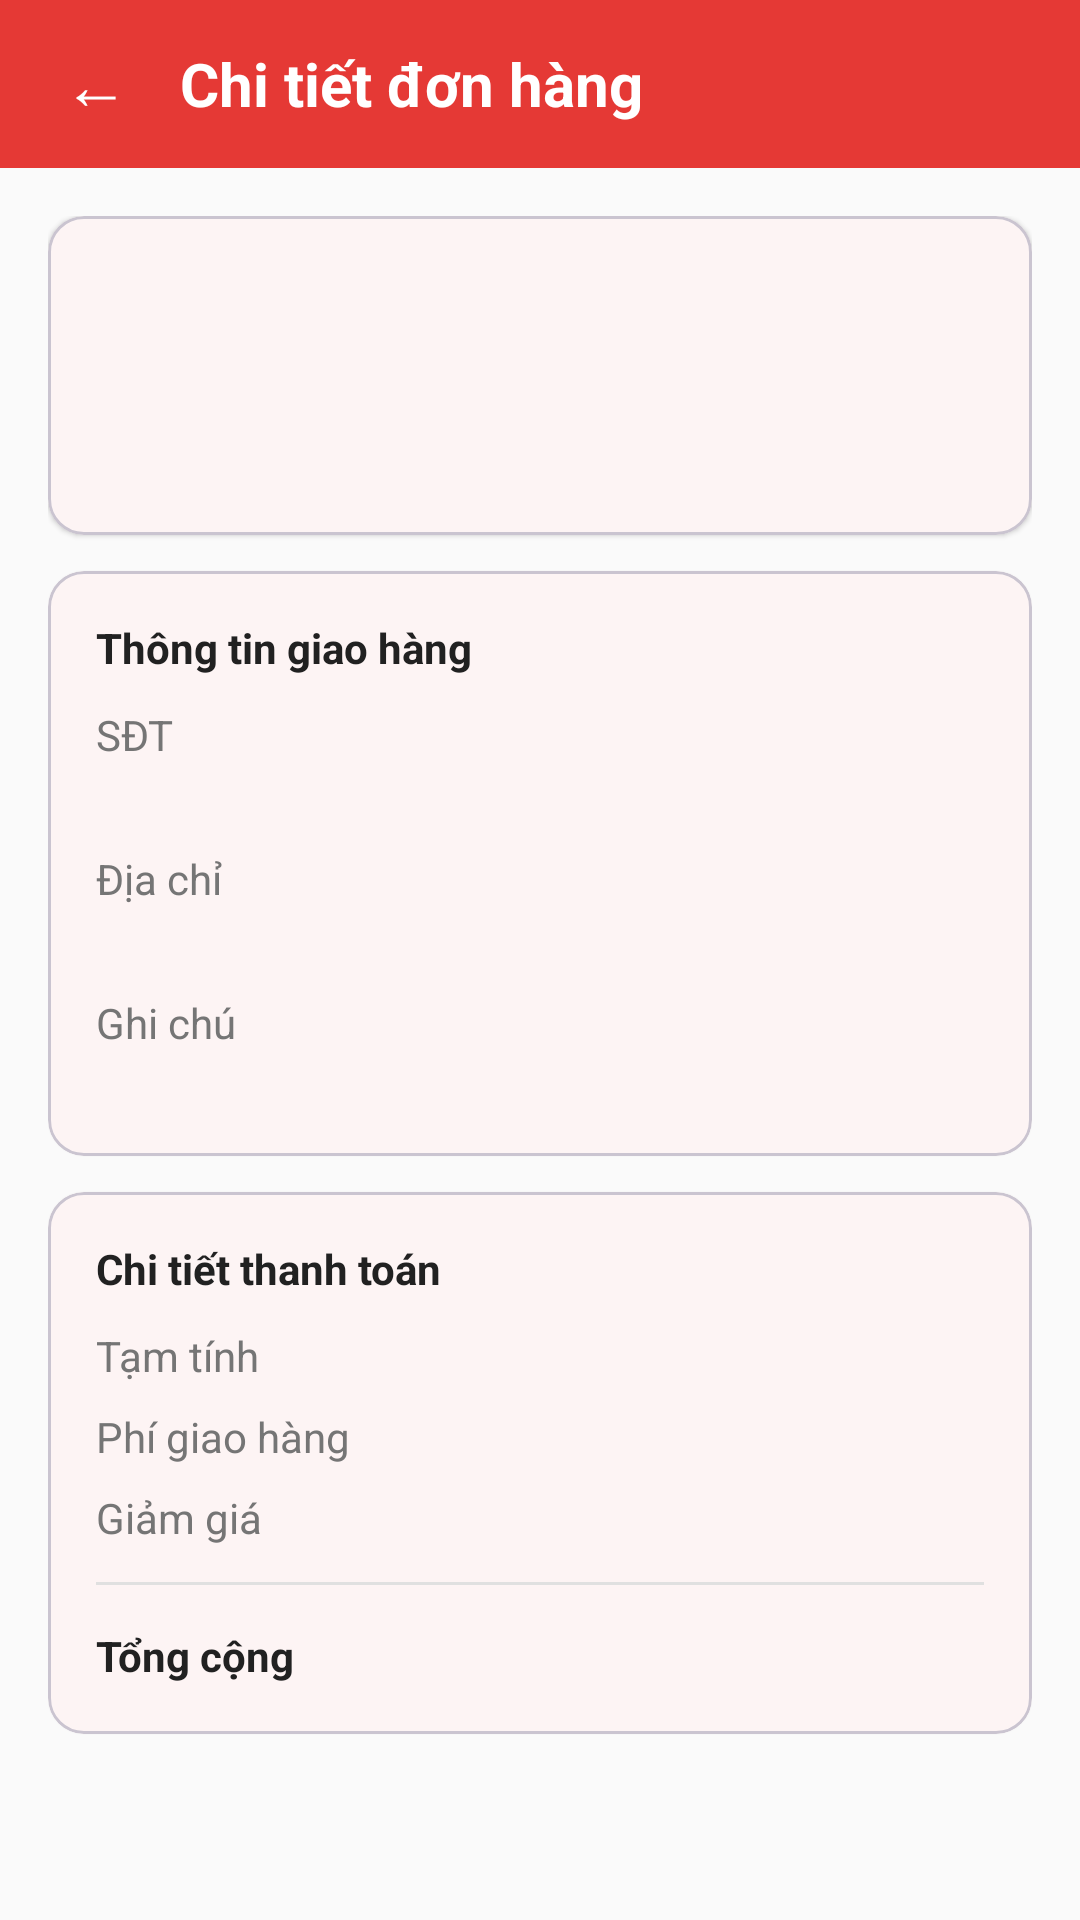

Layout XML and referenced resources for this Android screen:
<!-- AndroidManifest.xml: application theme Theme.BTL_ADR1 -->
<!-- res/layout/activity_order_detail.xml -->
<?xml version="1.0" encoding="utf-8"?>
<LinearLayout xmlns:android="http://schemas.android.com/apk/res/android"
    xmlns:app="http://schemas.android.com/apk/res-auto"
    android:layout_width="match_parent"
    android:layout_height="match_parent"
    android:background="@color/background"
    android:orientation="vertical">

    <LinearLayout
        android:layout_width="match_parent"
        android:layout_height="56dp"
        android:background="@color/primary"
        android:orientation="horizontal"
        android:gravity="center_vertical"
        android:paddingStart="12dp"
        android:paddingEnd="12dp">

        <TextView
            android:id="@+id/btnBack"
            android:layout_width="40dp"
            android:layout_height="40dp"
            android:gravity="center"
            android:text="←"
            android:textColor="@color/white"
            android:textSize="22sp" />

        <TextView
            android:layout_width="wrap_content"
            android:layout_height="wrap_content"
            android:layout_marginStart="8dp"
            android:text="Chi tiết đơn hàng"
            android:textColor="@color/white"
            android:textStyle="bold"
            android:textSize="20sp" />
    </LinearLayout>

    <ScrollView
        android:layout_width="match_parent"
        android:layout_height="match_parent"
        android:fillViewport="true"
        android:padding="16dp">

        <LinearLayout
            android:layout_width="match_parent"
            android:layout_height="wrap_content"
            android:orientation="vertical">

            <com.google.android.material.card.MaterialCardView
                android:layout_width="match_parent"
                android:layout_height="wrap_content"
                app:cardCornerRadius="12dp"
                app:cardElevation="1dp">

                <LinearLayout
                    android:layout_width="match_parent"
                    android:layout_height="wrap_content"
                    android:orientation="vertical"
                    android:padding="16dp">

                    <TextView
                        android:id="@+id/tvOrderId"
                        android:layout_width="wrap_content"
                        android:layout_height="wrap_content"
                        android:textStyle="bold"
                        android:textSize="18sp"
                        android:textColor="@color/text_primary" />

                    <TextView
                        android:id="@+id/tvStatus"
                        android:layout_width="wrap_content"
                        android:layout_height="wrap_content"
                        android:layout_marginTop="8dp"
                        android:textColor="@color/primary"
                        android:textStyle="bold" />

                    <TextView
                        android:id="@+id/tvOrderDate"
                        android:layout_width="wrap_content"
                        android:layout_height="wrap_content"
                        android:layout_marginTop="4dp"
                        android:textColor="@color/text_secondary" />
                </LinearLayout>
            </com.google.android.material.card.MaterialCardView>

            <com.google.android.material.card.MaterialCardView
                android:layout_width="match_parent"
                android:layout_height="wrap_content"
                android:layout_marginTop="12dp"
                app:cardCornerRadius="12dp"
                app:cardElevation="1dp">

                <LinearLayout
                    android:layout_width="match_parent"
                    android:layout_height="wrap_content"
                    android:orientation="vertical"
                    android:padding="16dp">

                    <TextView
                        android:layout_width="wrap_content"
                        android:layout_height="wrap_content"
                        android:text="Thông tin giao hàng"
                        android:textStyle="bold"
                        android:textColor="@color/text_primary" />

                    <TextView
                        android:layout_width="wrap_content"
                        android:layout_height="wrap_content"
                        android:layout_marginTop="10dp"
                        android:text="SĐT"
                        android:textColor="@color/text_secondary" />

                    <TextView
                        android:id="@+id/tvDeliveryPhone"
                        android:layout_width="match_parent"
                        android:layout_height="wrap_content"
                        android:textColor="@color/text_primary" />

                    <TextView
                        android:layout_width="wrap_content"
                        android:layout_height="wrap_content"
                        android:layout_marginTop="10dp"
                        android:text="Địa chỉ"
                        android:textColor="@color/text_secondary" />

                    <TextView
                        android:id="@+id/tvAddress"
                        android:layout_width="match_parent"
                        android:layout_height="wrap_content"
                        android:textColor="@color/text_primary" />

                    <TextView
                        android:layout_width="wrap_content"
                        android:layout_height="wrap_content"
                        android:layout_marginTop="10dp"
                        android:text="Ghi chú"
                        android:textColor="@color/text_secondary" />

                    <TextView
                        android:id="@+id/tvNotes"
                        android:layout_width="match_parent"
                        android:layout_height="wrap_content"
                        android:textColor="@color/text_primary" />
                </LinearLayout>
            </com.google.android.material.card.MaterialCardView>

            <com.google.android.material.card.MaterialCardView
                android:layout_width="match_parent"
                android:layout_height="wrap_content"
                android:layout_marginTop="12dp"
                app:cardCornerRadius="12dp"
                app:cardElevation="1dp">

                <LinearLayout
                    android:layout_width="match_parent"
                    android:layout_height="wrap_content"
                    android:orientation="vertical"
                    android:padding="16dp">

                    <TextView
                        android:layout_width="wrap_content"
                        android:layout_height="wrap_content"
                        android:text="Chi tiết thanh toán"
                        android:textStyle="bold"
                        android:textColor="@color/text_primary" />

                    <LinearLayout
                        android:layout_width="match_parent"
                        android:layout_height="wrap_content"
                        android:layout_marginTop="10dp"
                        android:orientation="horizontal">

                        <TextView
                            android:layout_width="0dp"
                            android:layout_height="wrap_content"
                            android:layout_weight="1"
                            android:text="Tạm tính"
                            android:textColor="@color/text_secondary" />

                        <TextView
                            android:id="@+id/tvSubTotal"
                            android:layout_width="wrap_content"
                            android:layout_height="wrap_content"
                            android:textColor="@color/text_primary" />
                    </LinearLayout>

                    <LinearLayout
                        android:layout_width="match_parent"
                        android:layout_height="wrap_content"
                        android:layout_marginTop="8dp"
                        android:orientation="horizontal">

                        <TextView
                            android:layout_width="0dp"
                            android:layout_height="wrap_content"
                            android:layout_weight="1"
                            android:text="Phí giao hàng"
                            android:textColor="@color/text_secondary" />

                        <TextView
                            android:id="@+id/tvShippingFee"
                            android:layout_width="wrap_content"
                            android:layout_height="wrap_content"
                            android:textColor="@color/text_primary" />
                    </LinearLayout>

                    <LinearLayout
                        android:layout_width="match_parent"
                        android:layout_height="wrap_content"
                        android:layout_marginTop="8dp"
                        android:orientation="horizontal">

                        <TextView
                            android:layout_width="0dp"
                            android:layout_height="wrap_content"
                            android:layout_weight="1"
                            android:text="Giảm giá"
                            android:textColor="@color/text_secondary" />

                        <TextView
                            android:id="@+id/tvDiscount"
                            android:layout_width="wrap_content"
                            android:layout_height="wrap_content"
                            android:textColor="@color/text_primary" />
                    </LinearLayout>

                    <View
                        android:layout_width="match_parent"
                        android:layout_height="1dp"
                        android:layout_marginTop="12dp"
                        android:layout_marginBottom="12dp"
                        android:background="@color/divider" />

                    <LinearLayout
                        android:layout_width="match_parent"
                        android:layout_height="wrap_content"
                        android:orientation="horizontal">

                        <TextView
                            android:layout_width="0dp"
                            android:layout_height="wrap_content"
                            android:layout_weight="1"
                            android:text="Tổng cộng"
                            android:textColor="@color/text_primary"
                            android:textStyle="bold" />

                        <TextView
                            android:id="@+id/tvTotal"
                            android:layout_width="wrap_content"
                            android:layout_height="wrap_content"
                            android:textColor="@color/primary"
                            android:textStyle="bold"
                            android:textSize="16sp" />
                    </LinearLayout>
                </LinearLayout>
            </com.google.android.material.card.MaterialCardView>

            <com.google.android.material.button.MaterialButton
                android:id="@+id/btnTrackOrder"
                android:layout_width="match_parent"
                android:layout_height="wrap_content"
                android:layout_marginTop="16dp"
                android:text="Theo dõi đơn hàng"
                android:visibility="gone"
                style="@style/Widget.Material3.Button" />
        </LinearLayout>
    </ScrollView>
</LinearLayout>
<!-- resources referenced by this layout -->
<resources>
  <color name="background">#FAFAFA</color>
  <color name="divider">#E0E0E0</color>
  <color name="primary">#E53935</color>
  <color name="text_primary">#212121</color>
  <color name="text_secondary">#757575</color>
  <color name="white">#FFFFFF</color>
  <style name="Theme.BTL_ADR1" parent="Theme.Material3.Light.NoActionBar">
          <item name="colorPrimary">@color/primary</item>
          <item name="colorPrimaryDark">@color/primary_dark</item>
          <item name="colorAccent">@color/secondary</item>
          <item name="colorOnPrimary">@color/white</item>
          <item name="colorSecondary">@color/secondary</item>
          <item name="colorOnSecondary">@color/white</item>
          <item name="android:colorBackground">@color/background</item>
          <item name="colorSurface">@color/surface</item>
          <item name="android:statusBarColor">@color/primary_dark</item>
          <item name="android:navigationBarColor">@color/white</item>
      </style>
  <color name="primary_dark">#C62828</color>
  <color name="secondary">#FF6D00</color>
  <color name="surface">#FFFFFF</color>
</resources>
